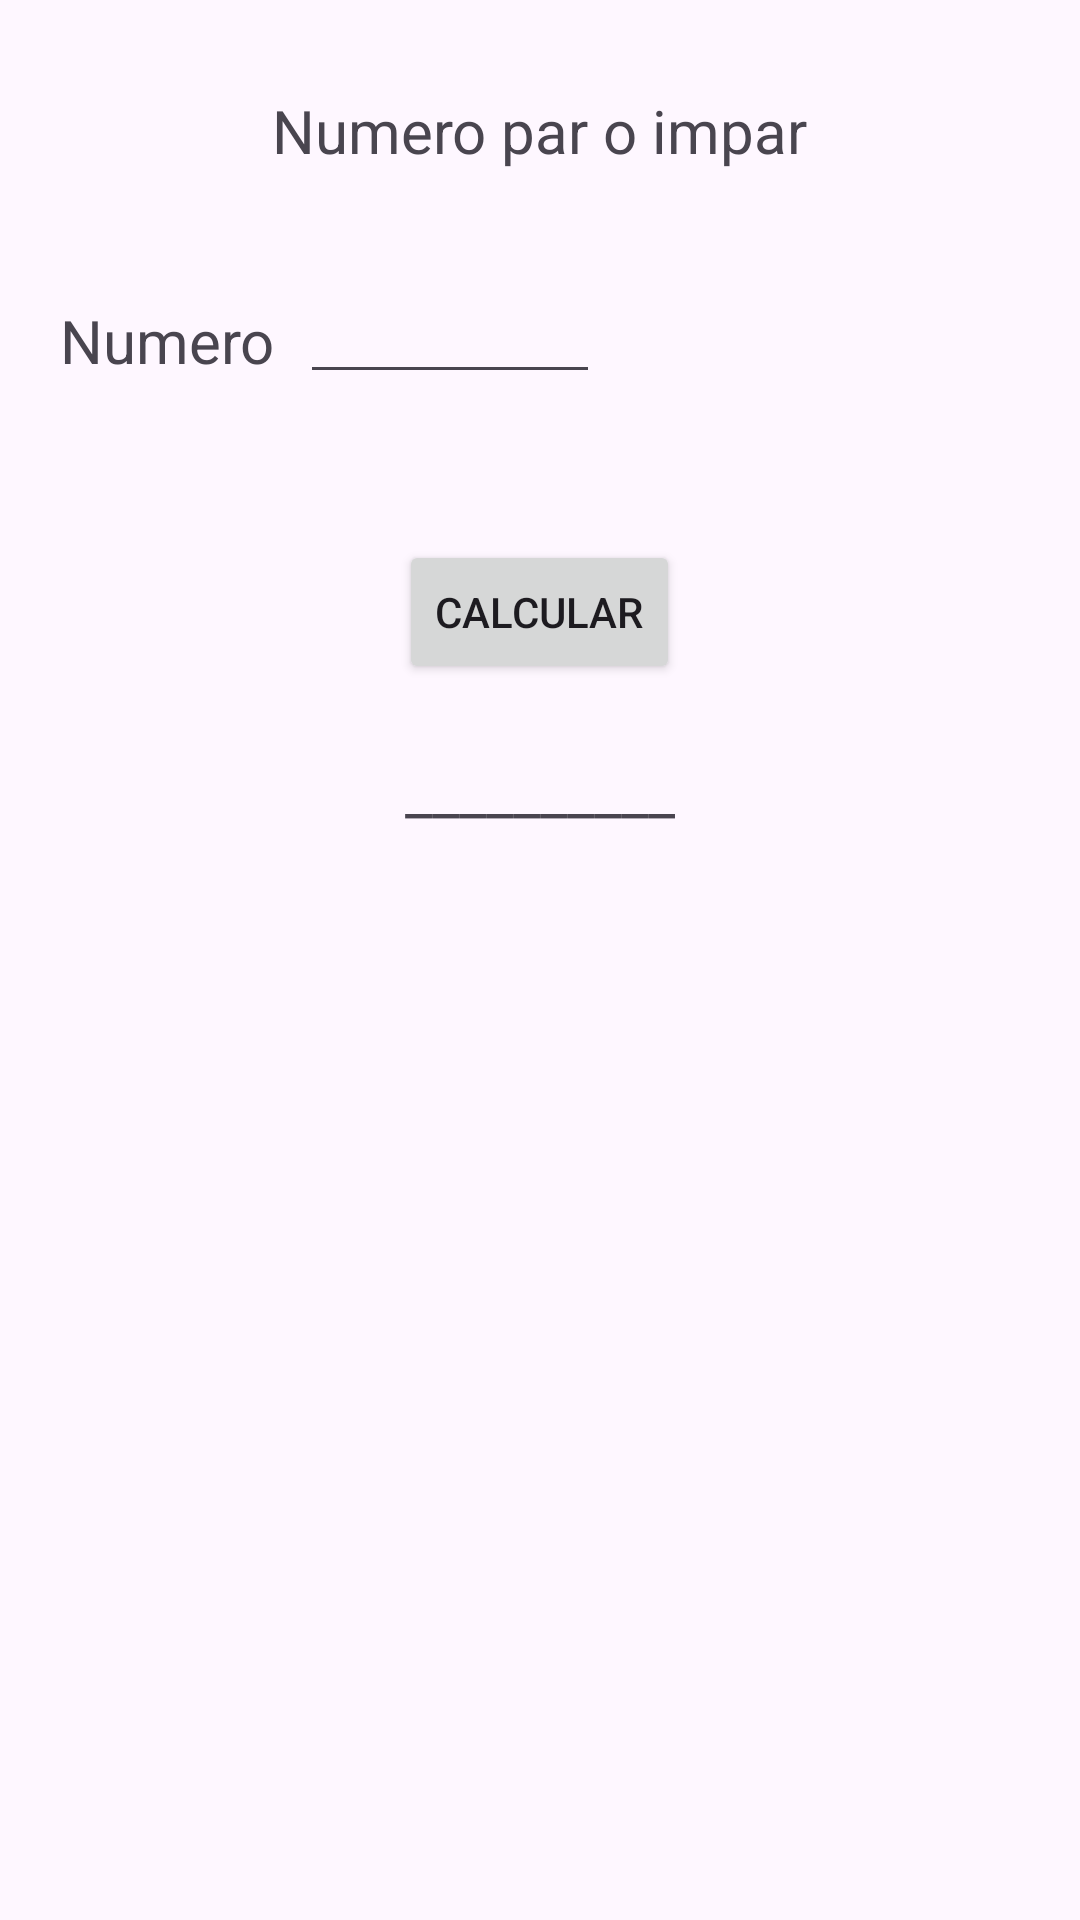

Layout XML and referenced resources for this Android screen:
<!-- AndroidManifest.xml: application theme Theme.Act6_operaciones -->
<!-- res/layout/activity_opc2.xml -->
<?xml version="1.0" encoding="utf-8"?>
<RelativeLayout xmlns:android="http://schemas.android.com/apk/res/android"
    xmlns:app="http://schemas.android.com/apk/res-auto"
    xmlns:tools="http://schemas.android.com/tools"
    android:layout_width="match_parent"
    android:layout_height="match_parent"
    tools:context=".Opc2Activity">


    <TextView
        android:id="@+id/textView3"
        android:layout_width="wrap_content"
        android:layout_height="wrap_content"
        android:text="Numero par o impar"
        android:layout_marginTop="30dp"
        android:layout_centerHorizontal="true"
        android:textSize="20dp"/>

    <TextView
        android:id="@+id/tV2"
        android:layout_width="wrap_content"
        android:layout_height="wrap_content"
        android:text="Numero"
        android:layout_marginLeft="20dp"
        android:textSize="20dp"
        android:layout_marginTop="100dp"/>

    <EditText
        android:id="@+id/etN1"
        android:layout_width="100dp"
        android:layout_height="wrap_content"
        android:layout_marginTop="90dp"
        android:layout_marginLeft="100dp"
        android:inputType="number"/>


    <TextView
        android:id="@+id/tvResultado2"
        android:layout_width="wrap_content"
        android:layout_height="wrap_content"
        android:text="__________"
        android:layout_marginTop="250dp"
        android:layout_centerHorizontal="true"
        android:textSize="20dp"/>

    <Button
        android:id="@+id/btnCalcular2"
        android:layout_width="wrap_content"
        android:layout_height="wrap_content"
        android:layout_marginTop="180dp"
        android:layout_centerHorizontal="true"
        android:text="Calcular" />

    <Button
        android:id="@+id/btnRegresar"
        android:layout_width="wrap_content"
        android:layout_height="wrap_content"
        android:layout_marginTop="650dp"
        android:layout_alignParentEnd="true"
        android:layout_marginEnd="40dp"
        android:layout_centerHorizontal="true"
        android:text="Regresar" />

</RelativeLayout>
<!-- resources referenced by this layout -->
<resources>
  <style name="Theme.Act6_operaciones" parent="Base.Theme.Act6_operaciones" />
  <style name="Base.Theme.Act6_operaciones" parent="Theme.Material3.DayNight.NoActionBar">
          
          
      </style>
</resources>
